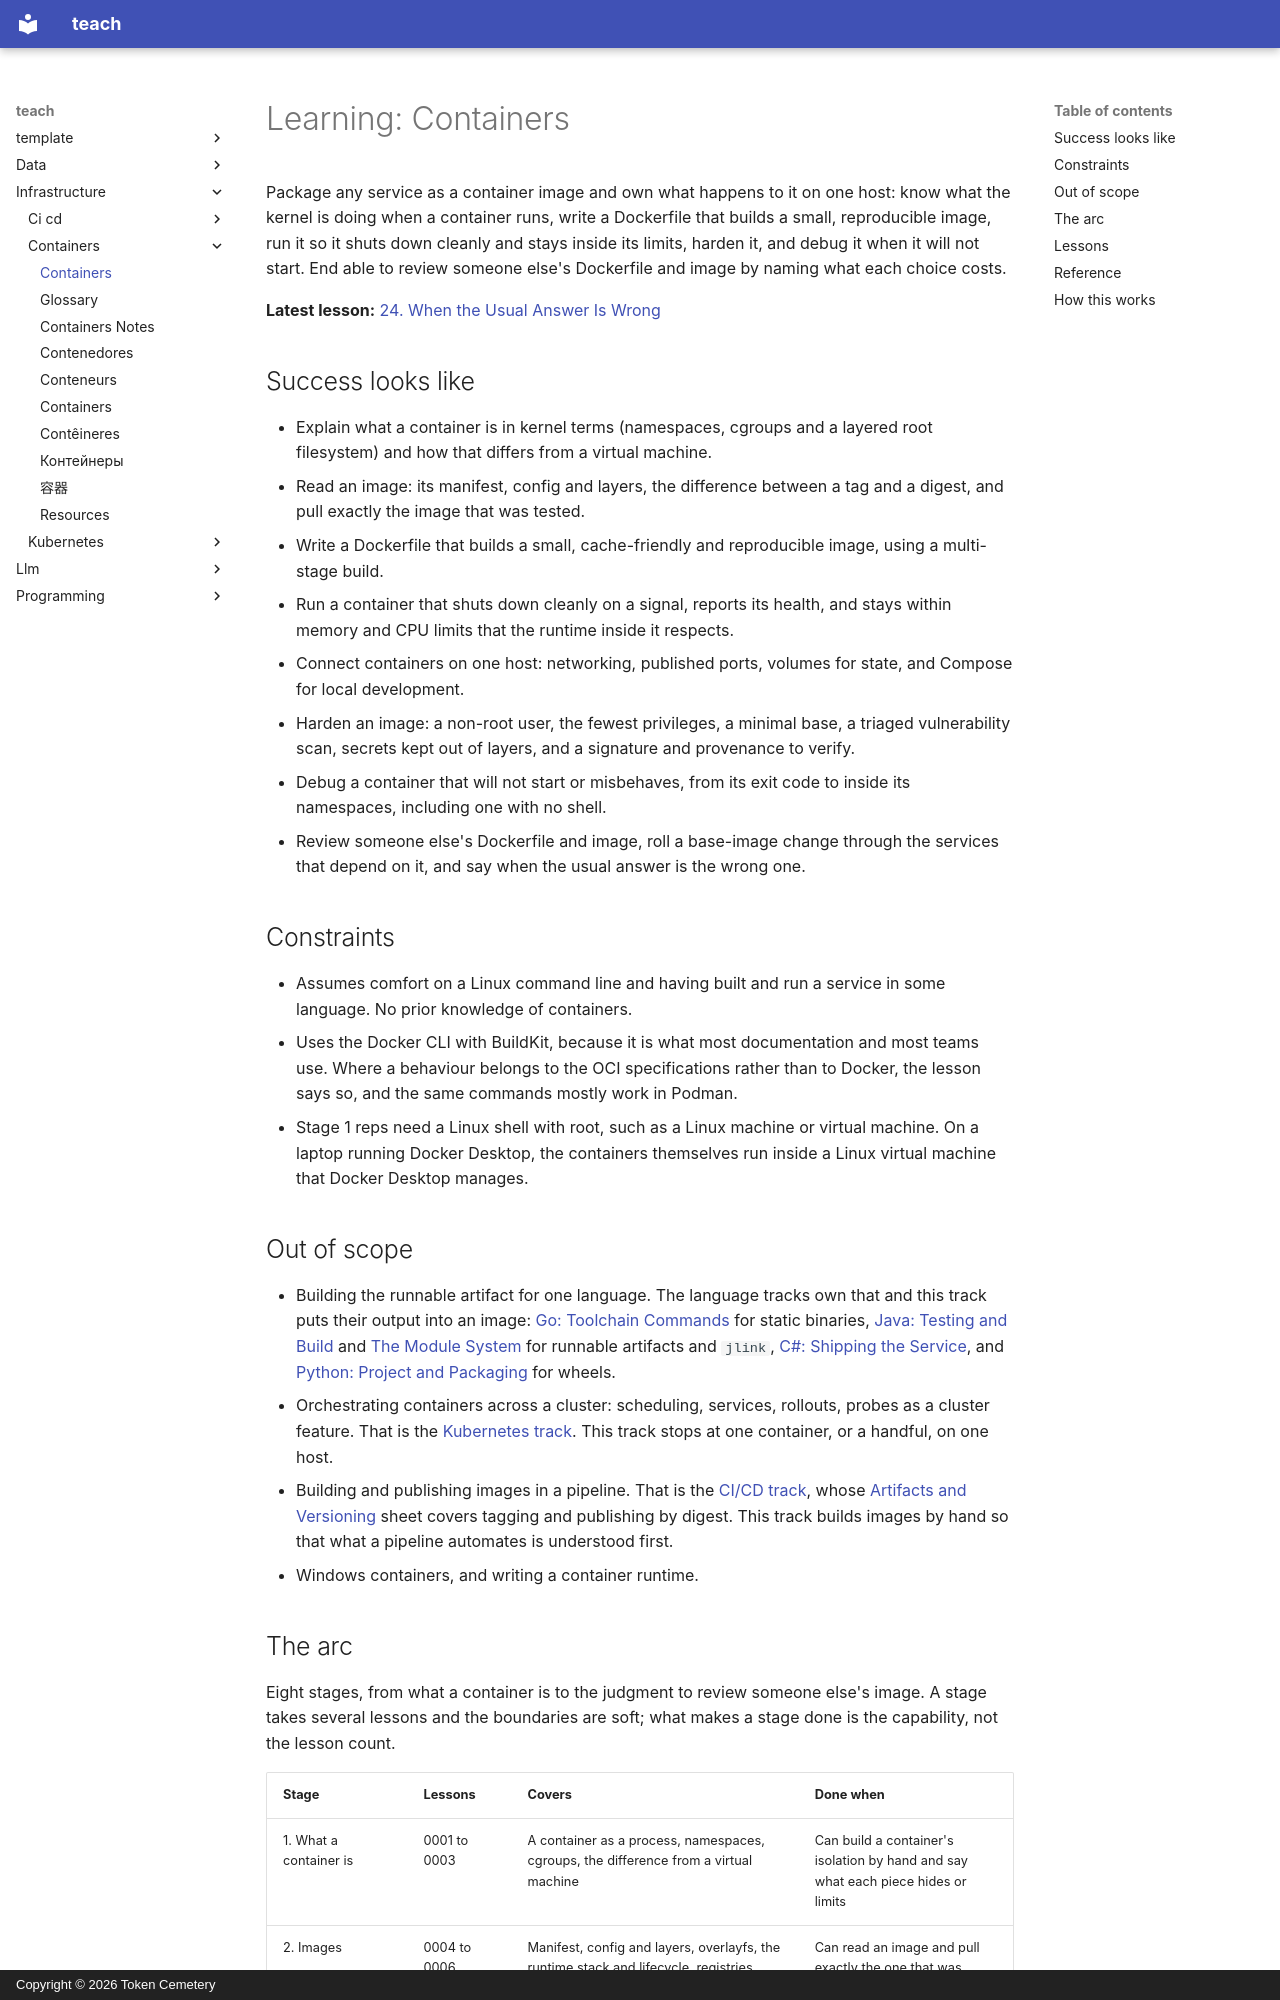

repository: TokenCemetery/teach · page: infrastructure/containers/index.html · generator: mkdocs · copyright: Copyright © 2026 Token Cemetery

---
title: Containers
description: "Package a service as a container image and own it: kernel primitives, Dockerfiles, running, securing and debugging one container"
type: topic
---

# Learning: Containers

Package any service as a container image and own what happens to it on one host: know what the kernel is doing when a container runs, write a Dockerfile that builds a small, reproducible image, run it so it shuts down cleanly and stays inside its limits, harden it, and debug it when it will not start. End able to review someone else's Dockerfile and image by naming what each choice costs.

**Latest lesson:** [24. When the Usual Answer Is Wrong](lessons/0024-when-the-usual-answer-is-wrong.md)

## Success looks like

- Explain what a container is in kernel terms (namespaces, cgroups and a layered root filesystem) and how that differs from a virtual machine.
- Read an image: its manifest, config and layers, the difference between a tag and a digest, and pull exactly the image that was tested.
- Write a Dockerfile that builds a small, cache-friendly and reproducible image, using a multi-stage build.
- Run a container that shuts down cleanly on a signal, reports its health, and stays within memory and CPU limits that the runtime inside it respects.
- Connect containers on one host: networking, published ports, volumes for state, and Compose for local development.
- Harden an image: a non-root user, the fewest privileges, a minimal base, a triaged vulnerability scan, secrets kept out of layers, and a signature and provenance to verify.
- Debug a container that will not start or misbehaves, from its exit code to inside its namespaces, including one with no shell.
- Review someone else's Dockerfile and image, roll a base-image change through the services that depend on it, and say when the usual answer is the wrong one.

## Constraints

- Assumes comfort on a Linux command line and having built and run a service in some language. No prior knowledge of containers.
- Uses the Docker CLI with BuildKit, because it is what most documentation and most teams use. Where a behaviour belongs to the OCI specifications rather than to Docker, the lesson says so, and the same commands mostly work in Podman.
- Stage 1 reps need a Linux shell with root, such as a Linux machine or virtual machine. On a laptop running Docker Desktop, the containers themselves run inside a Linux virtual machine that Docker Desktop manages.

## Out of scope

- Building the runnable artifact for one language. The language tracks own that and this track puts their output into an image: [Go: Toolchain Commands](../../programming/golang/reference/toolchain-commands.md) for static binaries, [Java: Testing and Build](../../programming/java/reference/testing-and-build.md) and [The Module System](../../programming/java/reference/the-module-system.md) for runnable artifacts and `jlink`, [C#: Shipping the Service](../../programming/csharp/reference/shipping-the-service.md), and [Python: Project and Packaging](../../programming/python/reference/project-and-packaging.md) for wheels.
- Orchestrating containers across a cluster: scheduling, services, rollouts, probes as a cluster feature. That is the [Kubernetes track](../kubernetes/README.md). This track stops at one container, or a handful, on one host.
- Building and publishing images in a pipeline. That is the [CI/CD track](../ci-cd/README.md), whose [Artifacts and Versioning](../ci-cd/reference/artifacts-and-versioning.md) sheet covers tagging and publishing by digest. This track builds images by hand so that what a pipeline automates is understood first.
- Windows containers, and writing a container runtime.
